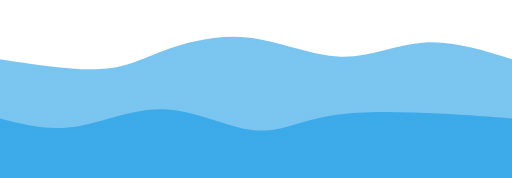
t = 0.00 s
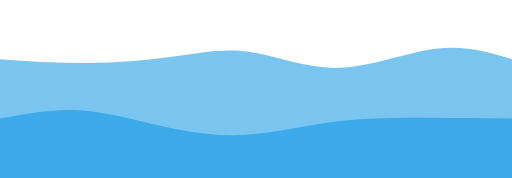
t = 0.75 s
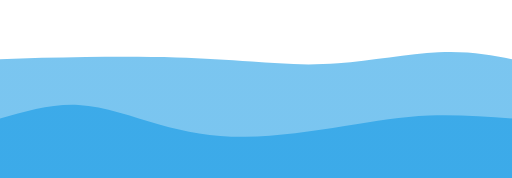
t = 1.25 s
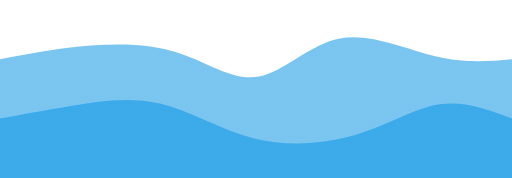
t = 2.00 s
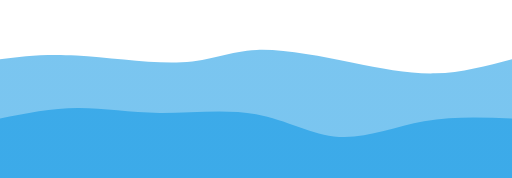
t = 2.75 s
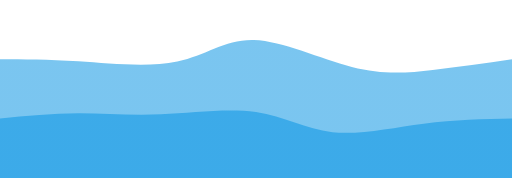
t = 3.25 s

The animated SVG that drew these frames (rendered in a browser with its animation timeline set to each time). Animation: 2 CSS @keyframes rules; one cycle of 4.00 s, repeats indefinitely.

<svg width="100%" height="100%" id="svg" viewBox="0 0 1440 500" xmlns="http://www.w3.org/2000/svg" class="transition duration-300 ease-in-out delay-150"><style>
    .path-0{
    animation:pathAnim-0 4s;
    animation-timing-function: linear;
    animation-iteration-count: infinite;
    }
    @keyframes pathAnim-0{
    0%{
    d: path("M 0,500 C 0,500 0,166 0,166 C 104.21025641025639,181.91282051282053 208.42051282051278,197.82564102564103 281,194 C 353.5794871794872,190.17435897435897 394.52820512820506,166.6102564102564 458,143 C 521.4717948717949,119.3897435897436 607.4666666666667,95.73333333333335 696,105 C 784.5333333333333,114.26666666666665 875.605128205128,156.45641025641027 958,159 C 1040.394871794872,161.54358974358973 1114.1128205128205,124.44102564102563 1193,119 C 1271.8871794871795,113.55897435897437 1355.9435897435897,139.77948717948718 1440,166 C 1440,166 1440,500 1440,500 Z");
    }
    25%{
    d: path("M 0,500 C 0,500 0,166 0,166 C 75.64615384615385,168.13589743589745 151.2923076923077,170.27179487179487 236,171 C 320.7076923076923,171.72820512820513 414.4769230769231,171.04871794871795 492,165 C 569.5230769230769,158.95128205128205 630.8000000000001,147.53333333333333 702,159 C 773.1999999999999,170.46666666666667 854.3230769230768,204.81794871794872 949,201 C 1043.6769230769232,197.18205128205128 1151.9076923076925,155.19487179487177 1236,143 C 1320.0923076923075,130.80512820512823 1380.0461538461536,148.4025641025641 1440,166 C 1440,166 1440,500 1440,500 Z");
    }
    50%{
    d: path("M 0,500 C 0,500 0,166 0,166 C 85.1076923076923,150.3923076923077 170.2153846153846,134.7846153846154 256,128 C 341.7846153846154,121.2153846153846 428.2461538461538,123.25384615384613 507,150 C 585.7538461538462,176.74615384615387 656.8000000000001,228.20000000000002 728,215 C 799.1999999999999,201.79999999999998 870.553846153846,123.94615384615383 956,108 C 1041.446153846154,92.05384615384617 1140.9846153846154,138.01538461538462 1224,158 C 1307.0153846153846,177.98461538461538 1373.5076923076922,171.9923076923077 1440,166 C 1440,166 1440,500 1440,500 Z");
    }
    75%{
    d: path("M 0,500 C 0,500 0,166 0,166 C 54.15897435897435,160.87692307692308 108.3179487179487,155.75384615384615 201,165 C 293.6820512820513,174.24615384615385 424.88717948717954,197.86153846153846 512,183 C 599.1128205128205,168.13846153846154 642.1333333333333,114.80000000000001 720,115 C 797.8666666666667,115.19999999999999 910.5794871794874,168.93846153846155 1000,198 C 1089.4205128205126,227.06153846153845 1155.5487179487177,231.44615384615383 1225,222 C 1294.4512820512823,212.55384615384617 1367.2256410256412,189.27692307692308 1440,166 C 1440,166 1440,500 1440,500 Z");
    }
    100%{
    d: path("M 0,500 C 0,500 0,166 0,166 C 104.21025641025639,181.91282051282053 208.42051282051278,197.82564102564103 281,194 C 353.5794871794872,190.17435897435897 394.52820512820506,166.6102564102564 458,143 C 521.4717948717949,119.3897435897436 607.4666666666667,95.73333333333335 696,105 C 784.5333333333333,114.26666666666665 875.605128205128,156.45641025641027 958,159 C 1040.394871794872,161.54358974358973 1114.1128205128205,124.44102564102563 1193,119 C 1271.8871794871795,113.55897435897437 1355.9435897435897,139.77948717948718 1440,166 C 1440,166 1440,500 1440,500 Z");
    }
    }</style><defs><linearGradient id="gradient" x1="5%" y1="28%" x2="95%" y2="72%"><stop offset="5%" stop-color="#0693e388"></stop><stop offset="95%" stop-color="#0693e388"></stop></linearGradient></defs><path d="M 0,500 C 0,500 0,166 0,166 C 104.21025641025639,181.91282051282053 208.42051282051278,197.82564102564103 281,194 C 353.5794871794872,190.17435897435897 394.52820512820506,166.6102564102564 458,143 C 521.4717948717949,119.3897435897436 607.4666666666667,95.73333333333335 696,105 C 784.5333333333333,114.26666666666665 875.605128205128,156.45641025641027 958,159 C 1040.394871794872,161.54358974358973 1114.1128205128205,124.44102564102563 1193,119 C 1271.8871794871795,113.55897435897437 1355.9435897435897,139.77948717948718 1440,166 C 1440,166 1440,500 1440,500 Z" stroke="none" stroke-width="0" fill="url(#gradient)" class="transition-all duration-300 ease-in-out delay-150 path-0"></path><style>
    .path-1{
    animation:pathAnim-1 4s;
    animation-timing-function: linear;
    animation-iteration-count: infinite;
    }
    @keyframes pathAnim-1{
    0%{
    d: path("M 0,500 C 0,500 0,333 0,333 C 67.06923076923076,350.374358974359 134.1384615384615,367.74871794871797 211,356 C 287.8615384615385,344.25128205128203 374.5153846153846,303.37948717948717 463,307 C 551.4846153846154,310.62051282051283 641.8000000000001,358.7333333333333 714,366 C 786.1999999999999,373.2666666666667 840.2846153846154,339.6871794871795 929,325 C 1017.7153846153846,310.3128205128205 1141.0615384615385,314.5179487179487 1232,319 C 1322.9384615384615,323.4820512820513 1381.4692307692308,328.24102564102566 1440,333 C 1440,333 1440,500 1440,500 Z");
    }
    25%{
    d: path("M 0,500 C 0,500 0,333 0,333 C 76.28205128205127,308.72564102564104 152.56410256410254,284.451282051282 227,294 C 301.43589743589746,303.548717948718 374.025641025641,346.92051282051284 447,369 C 519.974358974359,391.07948717948716 593.3333333333335,391.8666666666666 681,383 C 768.6666666666665,374.1333333333334 870.6410256410256,355.6128205128206 958,346 C 1045.3589743589744,336.3871794871794 1118.1025641025642,335.68205128205125 1196,335 C 1273.8974358974358,334.31794871794875 1356.9487179487178,333.6589743589744 1440,333 C 1440,333 1440,500 1440,500 Z");
    }
    50%{
    d: path("M 0,500 C 0,500 0,333 0,333 C 63.93846153846155,321.3282051282051 127.8769230769231,309.65641025641025 203,297 C 278.1230769230769,284.34358974358975 364.4307692307691,270.7025641025641 450,291 C 535.5692307692309,311.2974358974359 620.4000000000001,365.53333333333336 715,389 C 809.5999999999999,412.46666666666664 913.9692307692308,405.16410256410256 1003,378 C 1092.0307692307692,350.83589743589744 1165.7230769230769,303.8102564102564 1236,293 C 1306.2769230769231,282.1897435897436 1373.1384615384616,307.5948717948718 1440,333 C 1440,333 1440,500 1440,500 Z");
    }
    75%{
    d: path("M 0,500 C 0,500 0,333 0,333 C 75.5974358974359,317.69743589743587 151.1948717948718,302.3948717948718 223,306 C 294.8051282051282,309.6051282051282 362.81794871794875,332.1179487179487 449,326 C 535.1820512820512,319.8820512820513 639.5333333333332,285.1333333333334 722,298 C 804.4666666666668,310.8666666666666 865.0487179487181,371.34871794871793 937,387 C 1008.9512820512819,402.65128205128207 1092.2717948717948,373.4717948717949 1178,357 C 1263.7282051282052,340.5282051282051 1351.8641025641027,336.7641025641026 1440,333 C 1440,333 1440,500 1440,500 Z");
    }
    100%{
    d: path("M 0,500 C 0,500 0,333 0,333 C 67.06923076923076,350.374358974359 134.1384615384615,367.74871794871797 211,356 C 287.8615384615385,344.25128205128203 374.5153846153846,303.37948717948717 463,307 C 551.4846153846154,310.62051282051283 641.8000000000001,358.7333333333333 714,366 C 786.1999999999999,373.2666666666667 840.2846153846154,339.6871794871795 929,325 C 1017.7153846153846,310.3128205128205 1141.0615384615385,314.5179487179487 1232,319 C 1322.9384615384615,323.4820512820513 1381.4692307692308,328.24102564102566 1440,333 C 1440,333 1440,500 1440,500 Z");
    }
    }</style><defs><linearGradient id="gradient" x1="5%" y1="28%" x2="95%" y2="72%"><stop offset="5%" stop-color="#0693e3ff"></stop><stop offset="95%" stop-color="#0693e3ff"></stop></linearGradient></defs><path d="M 0,500 C 0,500 0,333 0,333 C 67.06923076923076,350.374358974359 134.1384615384615,367.74871794871797 211,356 C 287.8615384615385,344.25128205128203 374.5153846153846,303.37948717948717 463,307 C 551.4846153846154,310.62051282051283 641.8000000000001,358.7333333333333 714,366 C 786.1999999999999,373.2666666666667 840.2846153846154,339.6871794871795 929,325 C 1017.7153846153846,310.3128205128205 1141.0615384615385,314.5179487179487 1232,319 C 1322.9384615384615,323.4820512820513 1381.4692307692308,328.24102564102566 1440,333 C 1440,333 1440,500 1440,500 Z" stroke="none" stroke-width="0" fill="url(#gradient)" class="transition-all duration-300 ease-in-out delay-150 path-1"></path></svg>
